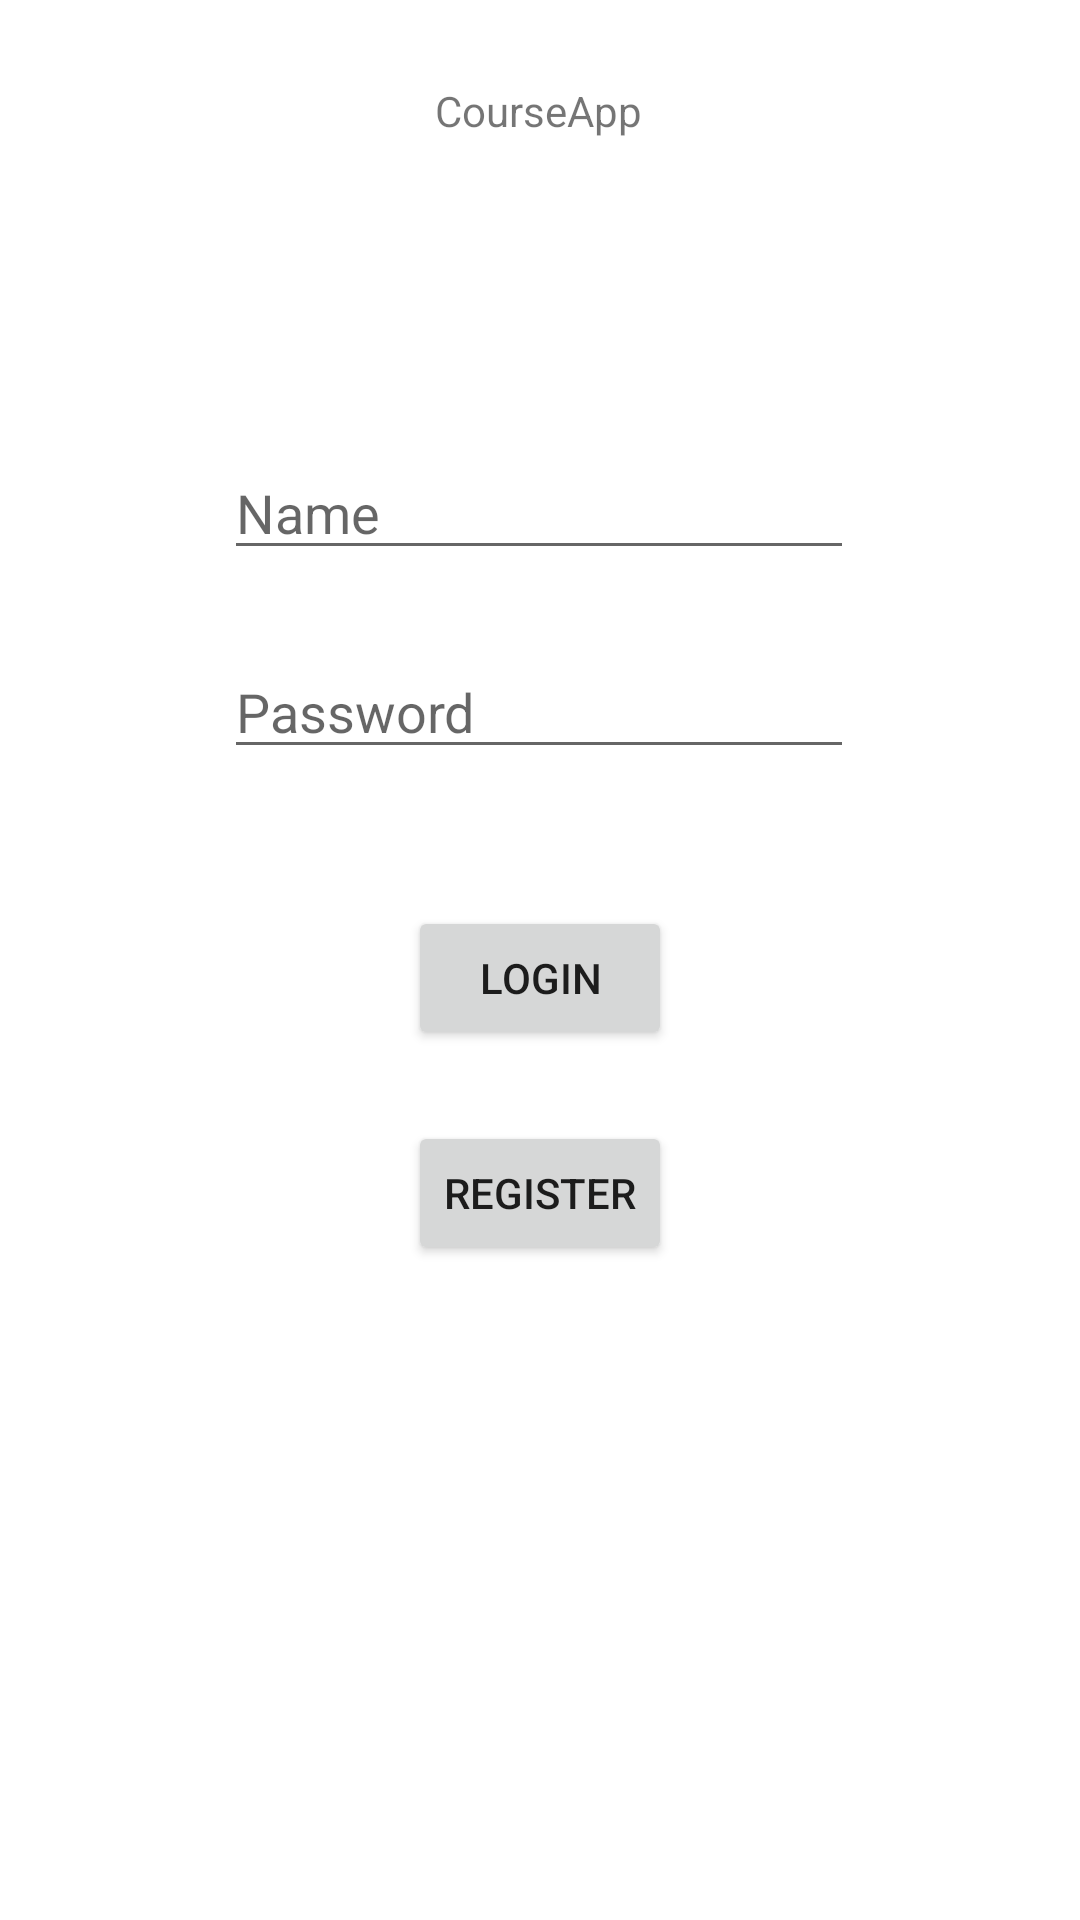

This screen was rendered from an Android layout file. Write that file and the resources it references.
<!-- AndroidManifest.xml: application theme Theme.CourseWebClone -->
<!-- res/layout/activity_login.xml -->
<?xml version="1.0" encoding="utf-8"?>
<androidx.constraintlayout.widget.ConstraintLayout xmlns:android="http://schemas.android.com/apk/res/android"
    xmlns:app="http://schemas.android.com/apk/res-auto"
    xmlns:tools="http://schemas.android.com/tools"
    android:layout_width="match_parent"
    android:layout_height="match_parent"
    tools:context=".UI.LoginActivity">

    <TextView
        android:id="@+id/textView"
        android:layout_width="wrap_content"
        android:layout_height="wrap_content"
        android:text="CourseApp"
        app:layout_constraintBottom_toBottomOf="parent"
        app:layout_constraintEnd_toEndOf="parent"
        app:layout_constraintHorizontal_bias="0.498"
        app:layout_constraintStart_toStartOf="parent"
        app:layout_constraintTop_toTopOf="parent"
        app:layout_constraintVertical_bias="0.044" />

    <EditText
        android:id="@+id/Lo_Name"
        android:layout_width="wrap_content"
        android:layout_height="wrap_content"
        android:ems="10"
        android:inputType="textPersonName"
        android:hint="Name"
        app:layout_constraintBottom_toBottomOf="parent"
        app:layout_constraintEnd_toEndOf="parent"
        app:layout_constraintHorizontal_bias="0.497"
        app:layout_constraintStart_toStartOf="parent"
        app:layout_constraintTop_toBottomOf="@+id/textView"
        app:layout_constraintVertical_bias="0.185" />

    <EditText
        android:id="@+id/Lo_Pass"
        android:layout_width="wrap_content"
        android:layout_height="wrap_content"
        android:ems="10"
        android:hint="Password"
        android:inputType="textPassword"
        app:layout_constraintBottom_toBottomOf="parent"
        app:layout_constraintEnd_toEndOf="parent"
        app:layout_constraintHorizontal_bias="0.497"
        app:layout_constraintStart_toStartOf="parent"
        app:layout_constraintTop_toBottomOf="@+id/Lo_Name"
        app:layout_constraintVertical_bias="0.061" />

    <Button
        android:id="@+id/LogingButton"
        android:layout_width="wrap_content"
        android:layout_height="wrap_content"
        android:text="Login"
        android:onClick="signIn"
        app:layout_constraintBottom_toBottomOf="parent"
        app:layout_constraintEnd_toEndOf="parent"
        app:layout_constraintStart_toStartOf="parent"
        app:layout_constraintTop_toBottomOf="@+id/Lo_Pass"
        app:layout_constraintVertical_bias="0.136" />

    <Button
        android:id="@+id/LoReg"
        android:layout_width="wrap_content"
        android:layout_height="wrap_content"
        android:text="Register"

        app:layout_constraintBottom_toBottomOf="parent"
        app:layout_constraintEnd_toEndOf="parent"
        app:layout_constraintStart_toStartOf="parent"
        app:layout_constraintTop_toBottomOf="@+id/LogingButton"
        app:layout_constraintVertical_bias="0.098" />
</androidx.constraintlayout.widget.ConstraintLayout>
<!-- resources referenced by this layout -->
<resources>
  <style name="Theme.CourseWebClone" parent="Theme.MaterialComponents.DayNight.DarkActionBar">
          
          <item name="colorPrimary">@color/purple_500</item>
          <item name="colorPrimaryVariant">@color/purple_700</item>
          <item name="colorOnPrimary">@color/white</item>
          
          <item name="colorSecondary">@color/teal_200</item>
          <item name="colorSecondaryVariant">@color/teal_700</item>
          <item name="colorOnSecondary">@color/black</item>
          
          <item name="android:statusBarColor" tools:targetApi="l">?attr/colorPrimaryVariant</item>
          
      </style>
  <!-- not gathered from this repository: default colours our renderer supplied (Android Studio template values) -->
  <color name="purple_500">#FF6200EE</color>
  <color name="purple_700">#FF3700B3</color>
  <color name="teal_200">#FF03DAC5</color>
  <color name="teal_700">#FF018786</color>
  <color name="black">#FF000000</color>
  <color name="white">#FFFFFFFF</color>
</resources>
